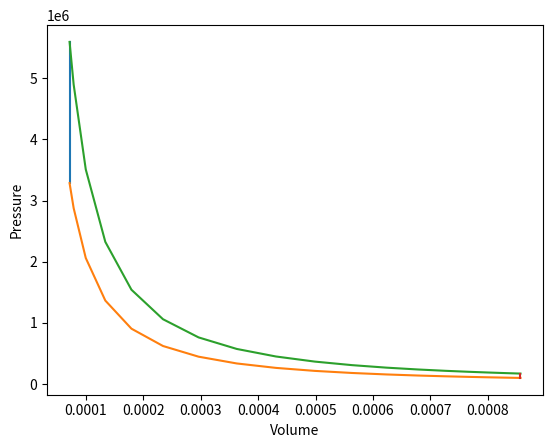

Python code for this plot:
# otto cycle simulator

import matplotlib.pyplot as plt
import math


def engine_kinemetics( bore, stroke, con_rod, cr, starting_crank, ending_crank):

    # geometric parameters

    a=stroke/2
    R=con_rod/a
    num_values = 20

    s_crank=math.radians(starting_crank)
    e_crank=math.radians(ending_crank)

    v_s = (math.pi/4) * pow(bore,2) * stroke
    v_c = v_s/(cr-1)

    V=[]

    dtheta= (e_crank-s_crank)/(num_values-1)

    for i in range(0,num_values):
        theta= s_crank+ i*dtheta

        # volume paramters

        term1=0.5*(cr-1)
        term2=R + 1-math.cos(theta)
        term3= pow(pow(R,2)-pow(math.sin(theta),2),0.5)
        V.append((1 + term1*(term2 -term3))*v_c)

    return V

# inputes for cycle

p1=101325
t1=500
t3=2300
gamma= 1.4

# size/volume parameters

bore = 0.1
stroke= 0.1
con_rod= 0.15
cr= 12

# volume computation

v_s = (math.pi/4) * pow(bore,2) * stroke

v_c = v_s/(cr-1)

v1= v_s + v_c

# state point 2

v2= v_c

# p2v2^gamma = p1v1^gamma

p2= p1* pow(v1,gamma)/pow(v2,gamma)

# p1v1/t1 = p2v2/t2 | rhs = p1v1/t1 | rhs = p2v2/t2 | t2 = p2v2/rhs

rhs = p1*v1/t1

t2 = p2*v2/rhs

V_Compression= engine_kinemetics(bore, stroke, con_rod, cr, 180,0)


Constant= p1*pow(v1,gamma)

P_Compression=[]

for v in V_Compression:
    P_Compression.append(Constant/pow(v,gamma))


# state point 3

v3=v2

# p3v3/t3 = p2v2/t2 | rhs = p2v2/t2 | p3 = rhs*t3/v3

rhs = p2*v2/t2

p3 = rhs*t3/v3 

V_Expansion= engine_kinemetics(bore, stroke, con_rod, cr, 0,180)

Constant= p3*pow(v3,gamma)

P_Expansion=[]

for v in V_Expansion:
    P_Expansion.append(Constant/pow(v,gamma))

#state point 4

v4=v1

# p4v4^gamma = p3v3^gamma

p4 = p3* pow(v3,gamma)/pow(v4,gamma)

# p4v4/t4 = p3v3/t3 | rhs = p3v3/t3 | t4=p4v4/rhs

rhs = p3*v3/t3

t4 = p4*v4/rhs

thermal_efficiency=1-1/pow(cr,gamma-1)

thermal_efficiency=thermal_efficiency*100

print(f'Thermal Efficiency = {round(thermal_efficiency,2)} %')

plt.plot([v2,v3],[p2,p3])
plt.plot(V_Compression,P_Compression)
plt.plot(V_Expansion,P_Expansion)
plt.plot([v4,v1],[p4,p1])
plt.xlabel('Volume')
plt.ylabel('Pressure')
plt.show()